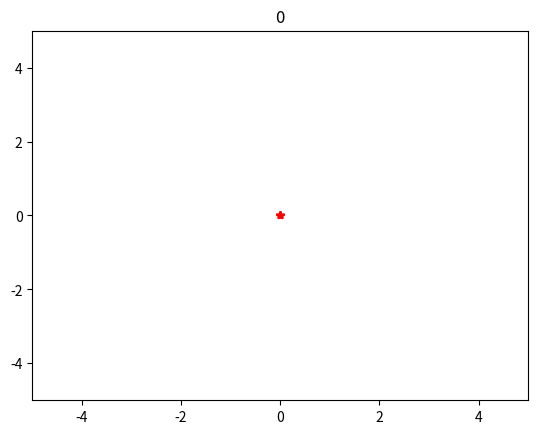

Reproduce this figure in Python. (Note: this script raises an exception after producing the figure.)
# -*- coding: utf-8 -*-
"""
Created on Mon Dec  3 15:28:28 2018
Particle Swarm Optimization (PSO)
REFER:
    http://edisonx.pixnet.net/blog/post/81640299-%5Bpso%5D-%E5%88%9D%E6%AD%A5---%E7%B2%92%E5%AD%90%E7%A7%BB%E5%8B%95%E6%BC%94%E7%AE%97%E6%B3%95%E7%B2%BE%E9%AB%93
    http://ccy.dd.ncu.edu.tw/~chen/resource/pso/pso.htm
    https://zh.wikipedia.org/wiki/%E7%B2%92%E5%AD%90%E7%BE%A4%E4%BC%98%E5%8C%96
PLT:
    https://matplotlib.org/api/_as_gen/matplotlib.pyplot.plot.html
gif:
    https://ezgif.com/maker
"""
import numpy as np
import matplotlib.pyplot as plt
import os

#%%
def MakeFigure(plotList, number, figSize=None, imgFolder = "TMP_s1200_250"):
#    print(plotList)
    x = plotList[:, 0]
    y = plotList[:, 1]
#    print("x,",x,"y,",y,sep="\n")
    fig = plt.figure()
    
    plt.title(str(number))
    plt.xlim((-5, 5))
    plt.ylim((-5, 5))
    plt.plot(x, y, 'r*')
    
    
    plt.savefig(imgFolder + "/" +str(number)+".png")
#    plt.show()
    plt.close(fig)
    return

#%%
class PSO:
    def __init__(self, seed = None):
        if seed is None :
            self.randSeed = None
        else: 
            self.randSeed = seed
            np.random.seed(seed)
        TWO = 2
        #
        self.targetFunc = lambda x: 3*x[0]**2 - 2*x[0]*x[1] + 3*x[1]**2 - x[0] -x[1]
        #
        self.particleNum = 5 #M
        self.x_max =  5
        self.x_min = -5
        self.x_range = self.x_max - self.x_min
        self.v_max =  self.x_range /4.0
        self.v_min = -self.x_range /4.0
        #
        self.k_time = 0 
        self.k_time_max = 250
        #
        self.x_Position = np.zeros((self.particleNum, TWO, self.k_time_max))
        self.x_Velocity = np.zeros((self.particleNum, TWO, self.k_time_max))
        self.P_Best_x   = np.zeros((self.particleNum, TWO, 1)) # personal best
        self.P_Best_fit = np.zeros((self.particleNum, 1)) # personal best
        self.G_Best_x   = np.zeros((TWO)) # global best
        self.G_Best_fit = np.zeros((1)) # global best
        
        #
        self.omaga = np.ones((self.particleNum, TWO)) * 1
        self.c1 = np.ones((self.particleNum, TWO))    * 0.8
        self.c2 = np.ones((self.particleNum, TWO))    * 0.2
        #
        self.boolFirst_P = np.array([True for i in range(self.particleNum)])
        self.boolFirst_G = True
        #
        self.folderName = "output_s"+str(self.randSeed)+"_"+str(self.k_time_max)
        if os.path.exists(self.folderName) is False:
            os.mkdir(self.folderName)
        return
    
    def FLOW(self):
        # 1. Initialize the swarm forming solution space 
        #print((x_min + (x_max - x_min) * np.random.rand(particleNum, 1))[:, 0])
        self.x_Position[:, :, 0] = (self.x_min + self.x_range * np.random.rand(self.particleNum, 2))
        self.x_Velocity[:, :, 0] = (self.v_min + (self.v_max - self.v_min) * np.random.rand(self.particleNum, 2))
        MakeFigure(self.P_Best_x[:, :, 0], 0)
        
        for k in range(self.k_time_max-1):
            for i in range(self.particleNum):
        # 2. Evaluate the fitness of each particle 
        #        print(x_Position[i, :, k])
                tmpFitness = self.targetFunc(self.x_Position[i, :, k])
        # 3. Update individual and global bests
                if (tmpFitness < self.P_Best_fit[i, 0]) or self.boolFirst_P[i]:
                    self.boolFirst_P[i]   = False
                    self.P_Best_x  [i, :, 0] = self.x_Position[i, :, k]
                    self.P_Best_fit[i, 0] = tmpFitness
                if (tmpFitness < self.G_Best_fit[0]) or self.boolFirst_G:
                    self.boolFirst_G   = False
                    self.G_Best_x  [:] = self.x_Position[i, :, k]
                    self.G_Best_fit[0] = tmpFitness
        # 4. Update velocity and position of each particle 
                #
                self.x_Velocity[i, :, k+1] = self.omaga[i, :] * self.x_Velocity[i, :, k] \
                                    + self.c1[i, :] * np.random.rand(1) * (self.P_Best_x[i, :, 0] - self.x_Position[i, :, k]) \
                                    + self.c2[i, :] * np.random.rand(1) * (self.G_Best_x[:] - self.x_Position[i, :, k])
                #
                self.x_Position[i, :, k+1] = self.x_Position[i, :, k] + self.x_Velocity[i, :, k+1]
        # 5. Go to Step 2, and repeat until termination criterion is Go to Step 2, and repeat until termination criterion is met.
            MakeFigure(self.P_Best_x[:, :, 0], k+1, imgFolder = self.folderName)
        return
    
    def ShowResault(self):
        print("global best:")
        print("fitness:", self.G_Best_fit[0])
        print("point:",   self.G_Best_x)
        return
if __name__ == "__main__":
    import time
    print("START\n")
    _startTime = time.time()
    
    pso = PSO(seed = 1200)
    pso.FLOW()
    pso.ShowResault()
    
    end_position = pso.x_Position
    end_velocity = pso.x_Velocity
    
    print("\n\nEND", "It cost", time.time() - _startTime, "sec.")